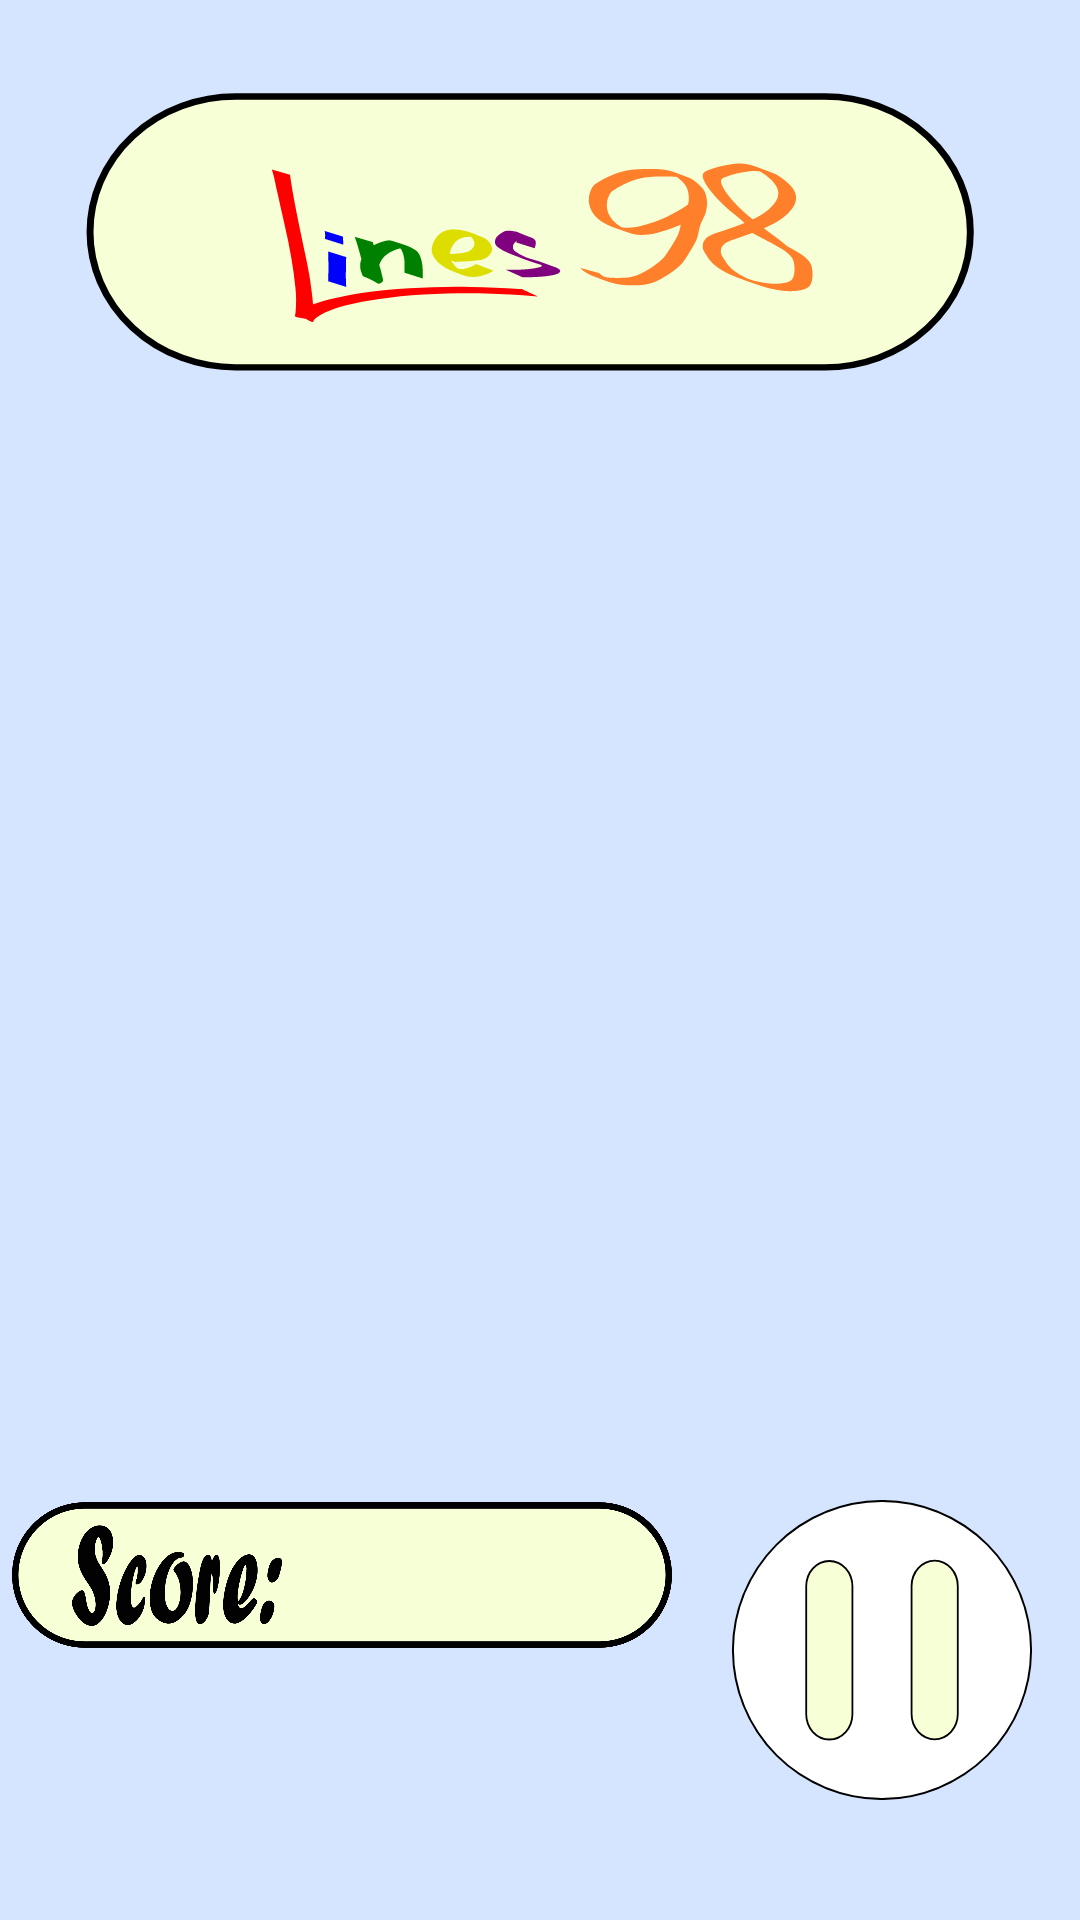

Reconstruct the res/layout file that produces this screen, plus the resources it refers to.
<!-- AndroidManifest.xml: application theme Theme.Lines98 -->
<!-- res/layout/activity_game.xml -->
<?xml version="1.0" encoding="utf-8"?>
<androidx.constraintlayout.widget.ConstraintLayout xmlns:android="http://schemas.android.com/apk/res/android"
    xmlns:app="http://schemas.android.com/apk/res-auto"
    xmlns:tools="http://schemas.android.com/tools"

    android:id="@+id/main"

    android:layout_width="match_parent"
    android:layout_height="match_parent"

    android:background="@drawable/background"

    tools:context=".GameActivity">

    <GridView
        android:id="@+id/gameField"

        android:numColumns="9"
        android:verticalSpacing="1dp"
        android:horizontalSpacing="1dp"
        android:stretchMode="columnWidth"

        android:layout_width="0dp"
        android:layout_height="0dp"
        app:layout_constraintDimensionRatio="1:1"

        app:layout_constraintTop_toTopOf="parent"
        app:layout_constraintBottom_toBottomOf="parent"
        app:layout_constraintStart_toStartOf="parent"
        app:layout_constraintEnd_toEndOf="parent" />

    <ImageView
        android:id="@+id/scoreView"

        android:layout_width="220dp"
        android:layout_height="50dp"

        android:layout_marginStart="4dp"

        android:src="@drawable/score"

        app:layout_constraintStart_toStartOf="parent"
        app:layout_constraintTop_toBottomOf="@id/gameField" />

    <TextView
        android:id="@+id/scoreText"

        android:layout_width="wrap_content"
        android:layout_height="wrap_content"

        android:textSize="14pt"

        app:layout_constraintTop_toTopOf="@id/scoreView"
        app:layout_constraintStart_toStartOf="parent"
        app:layout_constraintEnd_toEndOf="@id/pauseButton"
        app:layout_constraintBottom_toBottomOf="@id/scoreView" />

    <ImageButton
        android:id="@+id/pauseButton"

        android:layout_width="100dp"
        android:layout_height="100dp"
        android:layout_marginEnd="16dp"

        android:background="@drawable/pause"

        android:onClick="pauseGame"

        app:layout_constraintEnd_toEndOf="parent"
        app:layout_constraintTop_toBottomOf="@+id/gameField" />


</androidx.constraintlayout.widget.ConstraintLayout>
<!-- resources referenced by this layout -->
<resources>
  <!-- drawable background: vector/xml drawable (drawable, 10875 chars, omitted) -->
  <!-- drawable pause: vector/xml drawable (drawable, 2477 chars, omitted) -->
  <!-- drawable score: png bitmap (drawable, 56956 bytes) -->
  <style name="Theme.Lines98" parent="Base.Theme.Lines98" />
  <style name="Base.Theme.Lines98" parent="Theme.Material3.DayNight.NoActionBar">
          
          
      </style>
</resources>
